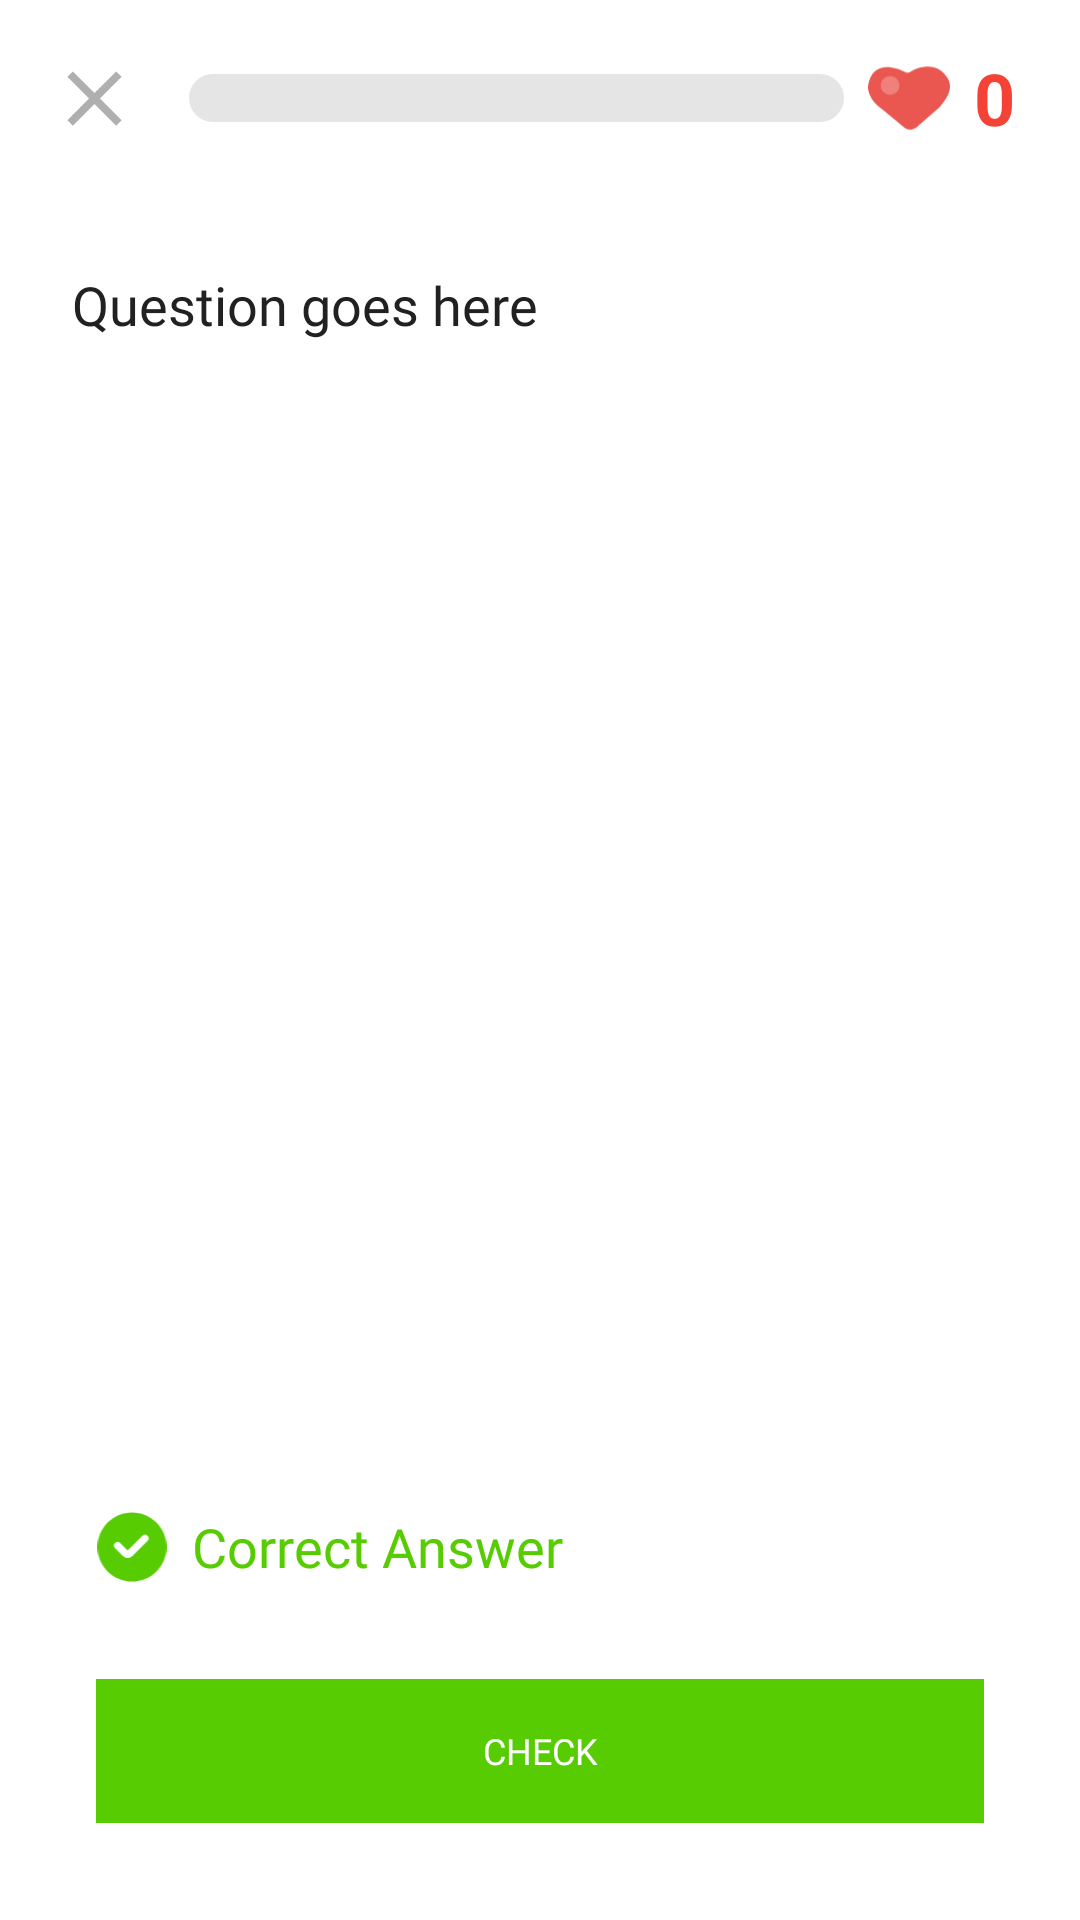

The Android layout XML behind this screen, and the referenced resources:
<!-- AndroidManifest.xml: application theme Theme.DriveMaster -->
<!-- res/layout/activity_lesson.xml -->
<?xml version="1.0" encoding="utf-8"?>
<LinearLayout xmlns:android="http://schemas.android.com/apk/res/android"
    android:layout_width="match_parent"
    android:layout_height="match_parent"
    android:orientation="vertical">

    <LinearLayout
        android:layout_width="match_parent"
        android:layout_height="wrap_content"
        android:layout_margin="8dp"
        android:layout_weight="0.05"
        android:orientation="horizontal"
        android:weightSum="1">

        <ImageView
            android:id="@+id/btnClose"
            android:layout_width="0dp"
            android:layout_height="match_parent"
            android:layout_gravity="center"
            android:layout_margin="8dp"
            android:layout_weight="0.1"
            android:src="@drawable/ic_button_close" />

        <ProgressBar
            android:id="@+id/progressBar"
            style="?android:attr/progressBarStyleHorizontal"
            android:layout_width="0dp"
            android:layout_height="wrap_content"
            android:layout_gravity="center"
            android:layout_margin="8dp"
            android:layout_weight="0.7"
            android:max="100"
            android:progress="0"
            android:progressDrawable="@drawable/progress_bar_drawable" />

        <LinearLayout
            android:layout_width="0dp"
            android:layout_height="match_parent"
            android:layout_weight="0.2"
            android:orientation="horizontal"
            android:weightSum="1">

            <ImageView
                android:id="@+id/hearticon"
                android:layout_width="0dp"
                android:layout_height="match_parent"
                android:layout_gravity="center"
                android:layout_weight="0.5"
                android:src="@drawable/heart_icon" />

            <TextView
                android:id="@+id/tvHearts"
                android:layout_width="0dp"
                android:layout_height="match_parent"
                android:layout_weight="0.5"
                android:gravity="left|center_vertical"
                android:text="0"
                android:layout_marginLeft="8dp"
                android:textColor="@color/heartColor"
                android:textSize="24sp"
                android:textStyle="bold" />
        </LinearLayout>

    </LinearLayout>

    <LinearLayout
        android:layout_width="match_parent"
        android:layout_height="wrap_content"
        android:layout_margin="16dp"
        android:layout_weight="0.9"
        android:gravity="center"
        android:orientation="vertical">

        <TextView
            android:id="@+id/tvQuestion"
            style="@style/LessonPageTitleStyle"
            android:layout_width="match_parent"
            android:layout_height="wrap_content"
            android:layout_margin="8dp"
            android:text="Question goes here" />

        <LinearLayout
            android:id="@+id/optionsContainer"
            android:layout_width="match_parent"
            android:layout_height="match_parent"
            android:gravity="center"
            android:orientation="vertical" />
    </LinearLayout>

    <LinearLayout
        android:id="@+id/popUpLayout"
        android:layout_width="match_parent"
        android:layout_height="wrap_content"
        android:layout_gravity="center"
        android:layout_weight="0.05"
        android:background="@android:color/transparent"
        android:gravity="bottom"
        android:orientation="vertical"
        android:padding="16dp">

        <LinearLayout
            android:layout_width="match_parent"
            android:layout_height="wrap_content"
            android:layout_margin="8dp"
            android:background="@android:color/transparent"
            android:orientation="vertical">

            <LinearLayout
                android:id="@+id/popUpResultView"
                android:layout_width="match_parent"
                android:layout_height="wrap_content"
                android:background="@android:color/transparent"
                android:orientation="horizontal">

                <ImageView
                    android:id="@+id/correctImage"
                    android:layout_width="24dp"
                    android:layout_height="24dp"
                    android:layout_gravity="center"
                    android:layout_margin="8dp"
                    android:background="@android:color/transparent"
                    android:src="@drawable/ic_correct_icon" />

                <TextView
                    android:id="@+id/tvPopupMessage"
                    style="@style/LessonPageCorrectTextStyle"
                    android:layout_width="match_parent"
                    android:layout_height="wrap_content"
                    android:text="Correct Answer" />
            </LinearLayout>

            <TextView
                android:id="@+id/tvCorrectAnswer"
                style="@style/LessonPageCorrectAnswerTextStyle"
                android:layout_width="match_parent"
                android:layout_height="wrap_content"
                android:text="Answer text"
                android:visibility="gone" />

        </LinearLayout>

        <Button
            android:id="@+id/btnSubmit"
            style="@style/GreenButton"
            android:layout_width="match_parent"
            android:layout_height="wrap_content"
            android:layout_gravity="bottom"
            android:layout_margin="16dp"
            android:enabled="false"
            android:text="CHECK" />
    </LinearLayout>
</LinearLayout>
<!-- resources referenced by this layout -->
<resources>
  <color name="heartColor">#F44336</color>
  <!-- drawable heart_icon (drawable) -->
  <vector xmlns:android="http://schemas.android.com/apk/res/android"
      android:width="26dp"
      android:height="22dp"
      android:viewportWidth="26"
      android:viewportHeight="22">
      <path
          android:fillColor="#FFEA5750"
          android:pathData="M0.03 7.1C1.23-0.76 8 0.74 11.98 2.83c0.52 0.28 1.2 0.1 1.67-0.26 1.93-1.46 6.74-2.53 9.48-0.27 4.51 3.73 3.22 7.46-0.54 11.72l-7.16 6.26c-1.13 0.99-2.81 0.99-3.96 0.03-2.7-2.29-5.98-4.95-7.68-6.3-3.5-2.77-3.94-5.85-3.76-6.91Z"/>
      <path
          android:fillColor="#FFEF807B"
          android:pathData="M7 4A3 3 0 1 0 7 10 3 3 0 1 0 7 4z"/>
  </vector>
  <!-- drawable ic_button_close (drawable) -->
  <vector xmlns:android="http://schemas.android.com/apk/res/android"
      android:width="24dp"
      android:height="24dp"
      android:tint="#AFAFAF"
      android:viewportWidth="24"
      android:viewportHeight="24">
  
      <path
          android:fillColor="@android:color/white"
          android:pathData="M19,6.41L17.59,5 12,10.59 6.41,5 5,6.41 10.59,12 5,17.59 6.41,19 12,13.41 17.59,19 19,17.59 13.41,12z" />
  
  </vector>
  <style name="GreenButton" parent="Widget.AppCompat.Button">
          <item name="android:fontFamily">@font/nunito_extrabold</item>
          <item name="android:textSize">12sp</item>
          <item name="android:textColor">@color/greenButtonTextColor</item>
          <item name="android:background">@color/greenButtonColor</item>
      </style>
  <style name="LessonPageCorrectAnswerTextStyle" parent="TextAppearance.AppCompat">
          <item name="android:fontFamily">@font/nunito_extrabold</item>
          <item name="android:textSize">18sp</item>
          <item name="android:textColor">@color/colorPrimary</item>
          <item name="android:background">@android:color/transparent</item>
          <item name="android:layout_gravity">center</item>
      </style>
  <style name="LessonPageCorrectTextStyle" parent="TextAppearance.AppCompat">
          <item name="android:fontFamily">@font/nunito_extrabold</item>
          <item name="android:textSize">18sp</item>
          <item name="android:textColor">@color/colorPrimary</item>
          <item name="android:background">@android:color/transparent</item>
          <item name="android:layout_gravity">center</item>
      </style>
  <style name="LessonPageTitleStyle" parent="TextAppearance.AppCompat">
          <item name="android:fontFamily">@font/nunito_extrabold</item>
          <item name="android:textSize">18sp</item>
          <item name="android:textColor">@color/textColorPrimary</item>
      </style>
  <style name="Theme.DriveMaster" parent="Theme.MaterialComponents.Light.NoActionBar">
          <item name="colorPrimary">@color/colorPrimary</item>
          <item name="colorPrimaryDark">@color/colorPrimaryDark</item>
          <item name="colorAccent">@color/colorAccent</item>
          <item name="android:textColorPrimary">@color/textColorPrimary</item>
          <item name="android:textColorSecondary">@color/textColorSecondary</item>
          <item name="buttonStyle">@style/GreenButton</item>
      </style>
  <color name="colorPrimary">#58CC02</color>
  <color name="greenButtonTextColor">#FFFFFF</color>
  <color name="greenButtonColor">#58CC02</color>
  <color name="textColorPrimary">#212121</color>
  <color name="colorPrimaryDark">#45A001</color>
  <color name="colorAccent">#FFA726</color>
  <color name="textColorSecondary">#777777</color>
</resources>
